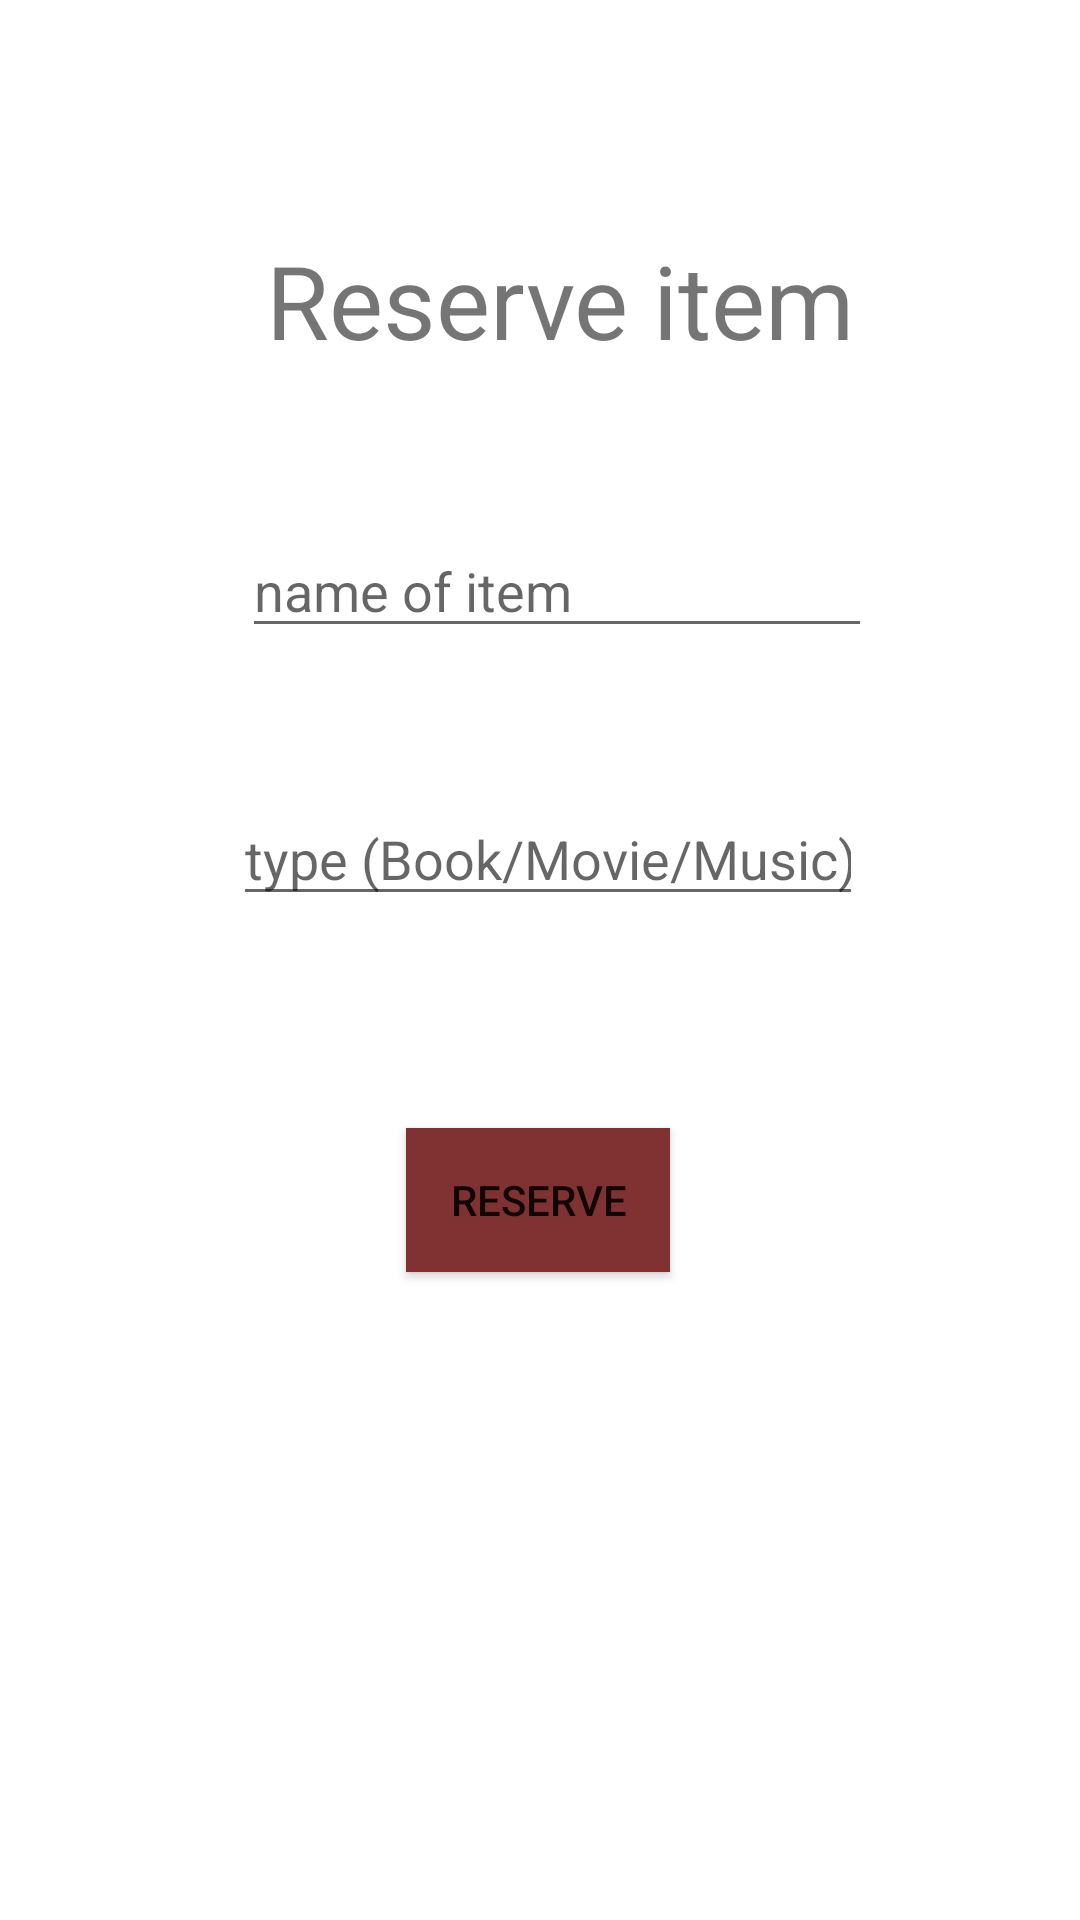

Here is an Android app screen rendered from its layout file. Give the layout XML and the strings, colors and styles it references.
<!-- AndroidManifest.xml: application theme Theme.LibraryAndroid -->
<!-- res/layout/reserve_item.xml -->
<?xml version="1.0" encoding="utf-8"?>
<androidx.constraintlayout.widget.ConstraintLayout xmlns:android="http://schemas.android.com/apk/res/android"
    xmlns:app="http://schemas.android.com/apk/res-auto"
    xmlns:tools="http://schemas.android.com/tools"
    android:layout_width="match_parent"
    android:layout_height="match_parent"
    tools:context=".FirstFragment">

    <Button
        android:id="@+id/buttonFirst"
        android:layout_width="wrap_content"
        android:layout_height="wrap_content"
        android:layout_marginBottom="216dp"
        android:background="@color/teal_200"
        android:backgroundTint="#803131"
        android:text="reserve"
        app:layout_constraintBottom_toBottomOf="parent"
        app:layout_constraintEnd_toEndOf="parent"
        app:layout_constraintHorizontal_bias="0.498"
        app:layout_constraintStart_toStartOf="parent" />

    <EditText
        android:id="@+id/signup_username"
        android:layout_width="wrap_content"
        android:layout_height="wrap_content"
        android:layout_marginStart="3dp"
        android:layout_marginBottom="48dp"
        android:ems="10"
        android:hint="name of item"
        android:inputType="textEmailAddress"
        app:layout_constraintBottom_toTopOf="@+id/signup_password"
        app:layout_constraintStart_toStartOf="@+id/signup_password" />

    <EditText
        android:id="@+id/signup_password"
        android:layout_width="wrap_content"
        android:layout_height="wrap_content"
        android:layout_marginTop="264dp"
        android:ems="10"
        android:hint="type (Book/Movie/Music)"
        android:inputType="textPassword"
        app:layout_constraintEnd_toEndOf="parent"
        app:layout_constraintHorizontal_bias="0.517"
        app:layout_constraintStart_toStartOf="parent"
        app:layout_constraintTop_toTopOf="parent" />

    <TextView
        android:id="@+id/textView2"
        android:layout_width="wrap_content"
        android:layout_height="wrap_content"
        android:layout_marginStart="8dp"
        android:layout_marginBottom="52dp"
        android:text="Reserve item"
        android:textSize="34sp"
        app:layout_constraintBottom_toTopOf="@+id/signup_username"
        app:layout_constraintStart_toStartOf="@+id/signup_username" />

</androidx.constraintlayout.widget.ConstraintLayout>
<!-- resources referenced by this layout -->
<resources>
  <style name="Theme.LibraryAndroid" parent="Theme.MaterialComponents.DayNight.DarkActionBar">
          
          <item name="colorPrimary">@color/purple_500</item>
          <item name="colorPrimaryVariant">@color/purple_700</item>
          <item name="colorOnPrimary">@color/white</item>
          
          <item name="colorSecondary">@color/teal_200</item>
          <item name="colorSecondaryVariant">@color/teal_700</item>
          <item name="colorOnSecondary">@color/black</item>
          
          <item name="android:statusBarColor" tools:targetApi="l">?attr/colorPrimaryVariant</item>
          
      </style>
  <!-- not gathered from this repository: default colours our renderer supplied (Android Studio template values) -->
  <color name="purple_500">#FF6200EE</color>
  <color name="purple_700">#FF3700B3</color>
  <color name="teal_200">#FF03DAC5</color>
  <color name="teal_700">#FF018786</color>
  <color name="black">#FF000000</color>
  <color name="white">#FFFFFFFF</color>
</resources>
